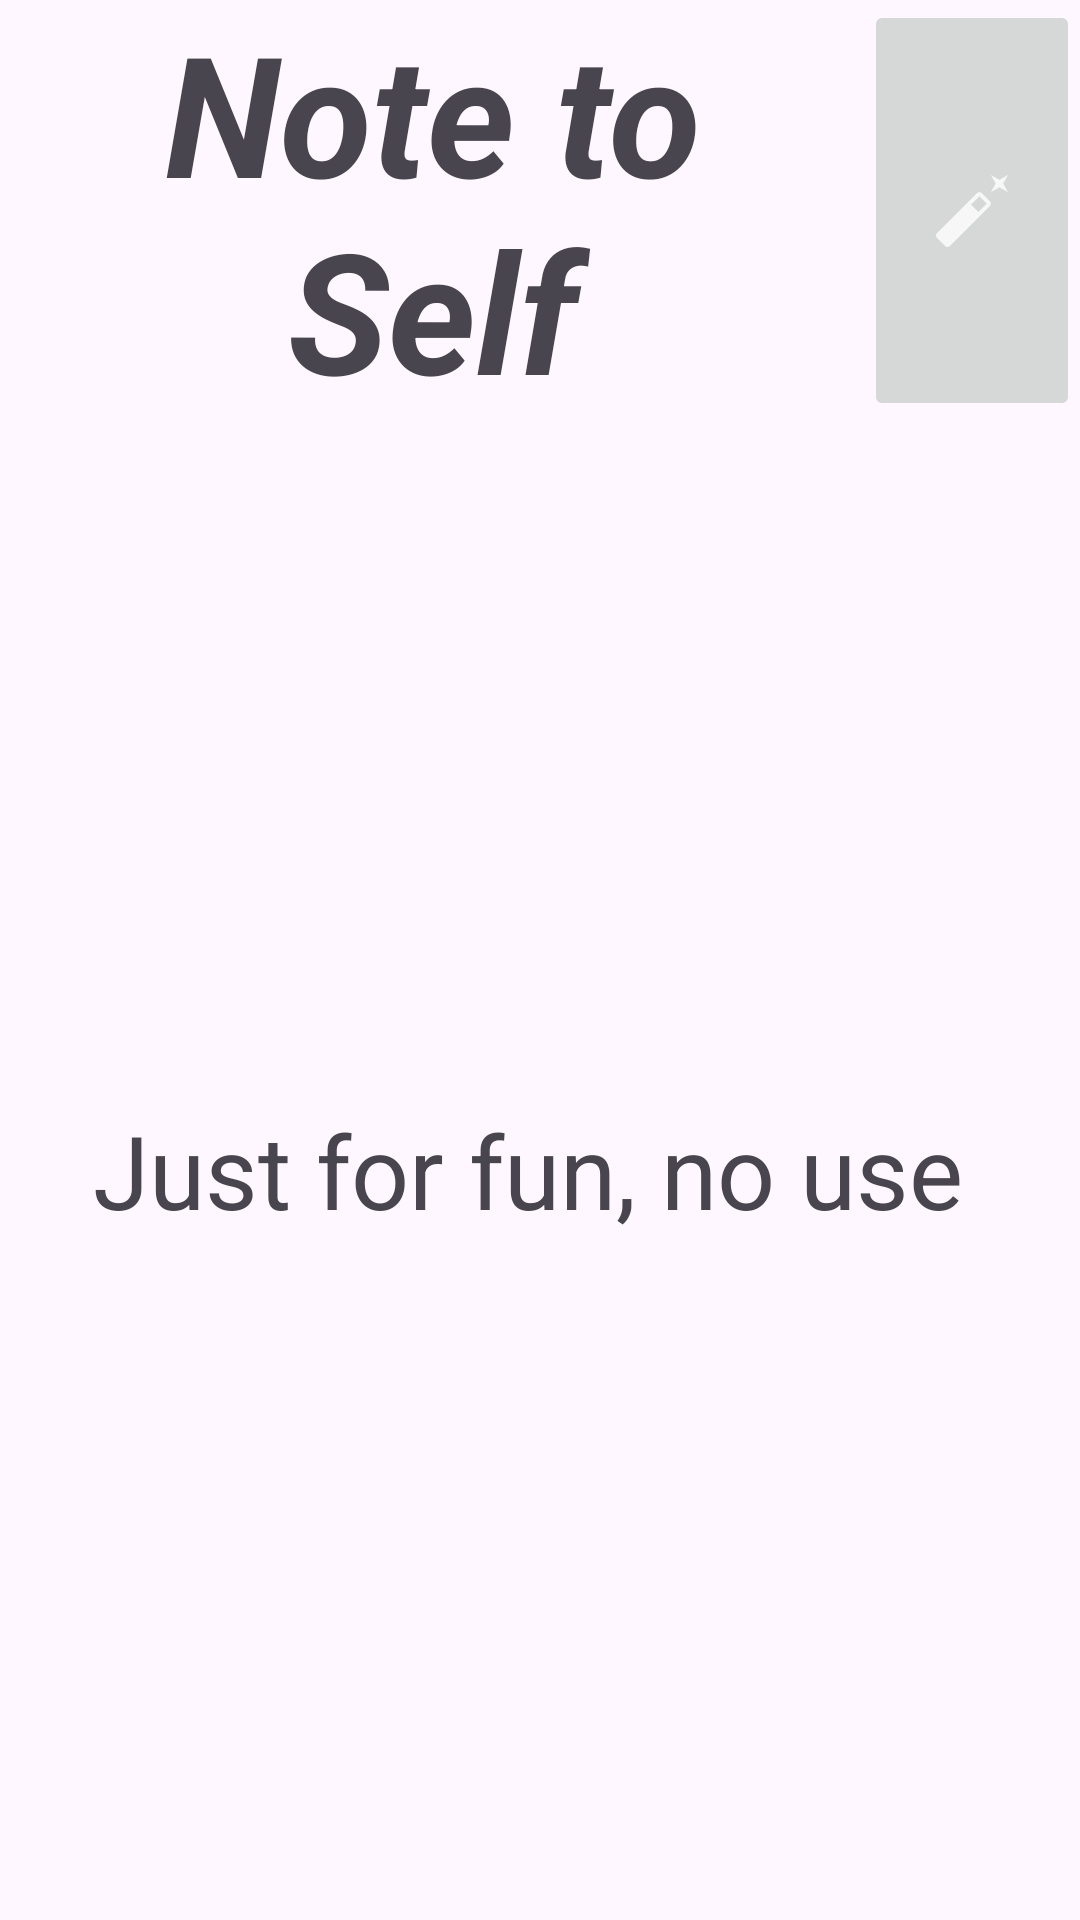

Here is an Android app screen rendered from its layout file. Give the layout XML and the strings, colors and styles it references.
<!-- AndroidManifest.xml: application theme Theme.NoteToSelf -->
<!-- res/layout/activity_settings.xml -->
<?xml version="1.0" encoding="utf-8"?>
<androidx.constraintlayout.widget.ConstraintLayout xmlns:android="http://schemas.android.com/apk/res/android"
    xmlns:app="http://schemas.android.com/apk/res-auto"
    xmlns:tools="http://schemas.android.com/tools"
    android:id="@+id/main"
    android:layout_width="match_parent"
    android:layout_height="match_parent"
    tools:context=".SettingsActivity">

    <LinearLayout
        android:layout_width="match_parent"
        android:layout_height="match_parent"
        android:orientation="vertical"
        app:layout_constraintEnd_toEndOf="parent"
        app:layout_constraintStart_toStartOf="parent"
        app:layout_constraintTop_toTopOf="parent">

        <include
            layout="@layout/bar_top"
            android:layout_width="match_parent"
            android:layout_height="wrap_content" />

        <TextView
            android:id="@+id/textView"
            android:layout_width="match_parent"
            android:layout_height="match_parent"
            android:layout_gravity="center"
            android:gravity="center"
            android:text="Just for fun, no use "
            android:textSize="34sp" />
    </LinearLayout>
</androidx.constraintlayout.widget.ConstraintLayout>
<!-- res/layout/bar_top.xml (included above) -->
<?xml version="1.0" encoding="utf-8"?>
<LinearLayout xmlns:android="http://schemas.android.com/apk/res/android"
    xmlns:app="http://schemas.android.com/apk/res-auto"
    android:layout_width="match_parent"
    android:layout_height="wrap_content"
    android:orientation="horizontal">

    <TextView
        android:layout_width="0dp"
        android:layout_height="wrap_content"
        android:layout_weight="1"
        android:text="@string/app_name"
        android:textAlignment="center"
        android:textAppearance="@style/TextAppearance.AppCompat.Display3"
        android:textStyle="bold|italic" />

    <ImageButton
        android:id="@+id/settingsButton"
        android:layout_width="0dp"
        android:layout_height="match_parent"
        android:layout_gravity="center"
        android:layout_weight="0.25"
        android:contentDescription="@string/btn_settings_desc"
        app:srcCompat="@drawable/ic_settings" />

</LinearLayout>
<!-- resources referenced by this layout -->
<resources>
  <!-- drawable ic_settings (drawable-anydpi) -->
  <vector xmlns:android="http://schemas.android.com/apk/res/android"
      android:width="24dp"
      android:height="24dp"
      android:viewportWidth="24"
      android:viewportHeight="24"
      android:tint="#FFFFFF"
      android:alpha="0.8">
    <group android:scaleX="1.1428572"
        android:scaleY="1.1428572"
        android:translateX="-1.1428572"
        android:translateY="-2.2857144">
      <path
          android:fillColor="@android:color/white"
          android:pathData="M22,2l-2.5,1.4L17,2l1.4,2.5L17,7l2.5,-1.4L22,7l-1.4,-2.5zM14.37,7.29c-0.39,-0.39 -1.02,-0.39 -1.41,0L1.29,18.96c-0.39,0.39 -0.39,1.02 0,1.41l2.34,2.34c0.39,0.39 1.02,0.39 1.41,0L16.7,11.05c0.39,-0.39 0.39,-1.02 0,-1.41l-2.33,-2.35zM13.34,12.78l-2.12,-2.12 2.44,-2.44 2.12,2.12 -2.44,2.44z"/>
    </group>
  </vector>
  <string name="app_name">Note to Self</string>
  <style name="Theme.NoteToSelf" parent="Base.Theme.NoteToSelf" />
  <style name="Base.Theme.NoteToSelf" parent="Theme.Material3.DayNight.NoActionBar">
          
          
      </style>
</resources>
